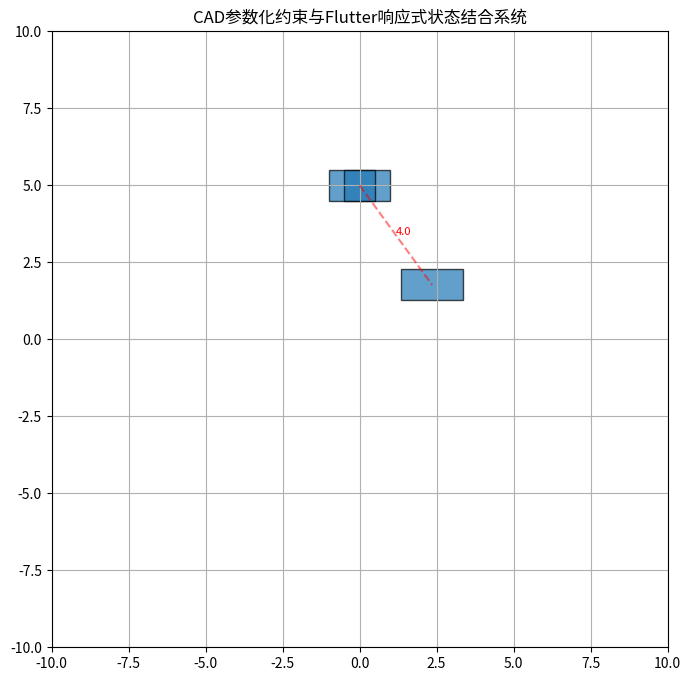

This figure's Python source:
"""
跨领域系统：将CAD参数化约束与Flutter响应式状态结合
实现几何约束对象作为状态，根据约束逻辑自动解算空间位置
"""

import math
from dataclasses import dataclass
from typing import Dict, List, Optional, Tuple, Union
import matplotlib.pyplot as plt
from matplotlib.patches import Rectangle, Circle
import matplotlib.animation as animation
import numpy as np

@dataclass
class GeometricConstraint:
    """
    几何约束对象，封装CAD参数化约束逻辑
    属性:
        constraint_type: 约束类型 (distance, angle, parallel, etc.)
        entities: 约束涉及的实体ID列表
        parameters: 约束参数 (如距离值、角度值等)
        active: 约束是否激活
    """
    constraint_type: str
    entities: List[str]
    parameters: Dict[str, float]
    active: bool = True

    def apply_constraint(self, entities: Dict[str, 'GeometricEntity']) -> bool:
        """
        应用约束到几何实体
        返回: 约束是否成功应用
        """
        if not self.active or len(self.entities) < 2:
            return False
            
        try:
            entity1 = entities[self.entities[0]]
            entity2 = entities[self.entities[1]]
            
            if self.constraint_type == "distance":
                target_dist = self.parameters["distance"]
                current_dist = math.sqrt(
                    (entity1.x - entity2.x)**2 + 
                    (entity1.y - entity2.y)**2
                )
                # 调整位置以满足距离约束
                if abs(current_dist - target_dist) > 0.01:
                    scale = target_dist / current_dist
                    dx = (entity2.x - entity1.x) * scale
                    dy = (entity2.y - entity1.y) * scale
                    entity2.x = entity1.x + dx
                    entity2.y = entity1.y + dy
                    return True
                    
            elif self.constraint_type == "horizontal":
                # 水平对齐约束
                entity2.y = entity1.y
                return True
                
            elif self.constraint_type == "vertical":
                # 垂直对齐约束
                entity2.x = entity1.x
                return True
                
        except (KeyError, AttributeError) as e:
            print(f"约束应用错误: {e}")
            return False
        return False

@dataclass
class GeometricEntity:
    """
    几何实体类，表示UI组件的几何属性
    属性:
        id: 实体唯一标识符
        x: x坐标
        y: y坐标
        width: 宽度
        height: 高度
        rotation: 旋转角度(弧度)
    """
    id: str
    x: float
    y: float
    width: float = 1.0
    height: float = 1.0
    rotation: float = 0.0

class FlutterResponsiveState:
    """
    Flutter响应式状态管理器
    结合几何约束对象实现描述即构建的动态工程图
    """
    
    def __init__(self):
        """初始化状态管理器"""
        self.entities: Dict[str, GeometricEntity] = {}
        self.constraints: List[GeometricConstraint] = []
        self.state_history: List[Dict] = []
        self._setup_visualization()
        
    def _setup_visualization(self):
        """设置可视化环境"""
        self.fig, self.ax = plt.subplots(figsize=(10, 8))
        self.ax.set_xlim(-10, 10)
        self.ax.set_ylim(-10, 10)
        self.ax.set_aspect('equal')
        self.ax.grid(True)
        self.ax.set_title("CAD参数化约束与Flutter响应式状态结合系统")
        
    def add_entity(self, entity: GeometricEntity) -> None:
        """
        添加几何实体到状态
        参数:
            entity: 几何实体对象
        """
        self.entities[entity.id] = entity
        self._update_visualization()
        
    def add_constraint(self, constraint: GeometricConstraint) -> None:
        """
        添加几何约束到状态
        参数:
            constraint: 几何约束对象
        """
        self.constraints.append(constraint)
        self._apply_all_constraints()
        self._update_visualization()
        
    def _apply_all_constraints(self) -> None:
        """应用所有激活的约束"""
        changed = True
        iterations = 0
        max_iterations = 100
        
        while changed and iterations < max_iterations:
            changed = False
            iterations += 1
            
            for constraint in self.constraints:
                if constraint.active:
                    if constraint.apply_constraint(self.entities):
                        changed = True
                        
        if iterations >= max_iterations:
            print("警告: 约束求解达到最大迭代次数，可能存在冲突约束")
            
    def update_entity(self, entity_id: str, **kwargs) -> None:
        """
        更新实体属性并触发约束重算
        参数:
            entity_id: 实体ID
            kwargs: 要更新的属性 (x, y, width, height, rotation)
        """
        if entity_id not in self.entities:
            raise ValueError(f"实体ID {entity_id} 不存在")
            
        entity = self.entities[entity_id]
        for key, value in kwargs.items():
            if hasattr(entity, key):
                setattr(entity, key, value)
            else:
                print(f"警告: 实体 {entity_id} 没有属性 {key}")
                
        self._apply_all_constraints()
        self._update_visualization()
        self._save_state()
        
    def _update_visualization(self) -> None:
        """更新可视化显示"""
        self.ax.clear()
        self.ax.set_xlim(-10, 10)
        self.ax.set_ylim(-10, 10)
        self.ax.set_aspect('equal')
        self.ax.grid(True)
        self.ax.set_title("CAD参数化约束与Flutter响应式状态结合系统")
        
        # 绘制所有实体
        for entity in self.entities.values():
            if entity.rotation == 0:
                rect = Rectangle(
                    (entity.x - entity.width/2, entity.y - entity.height/2),
                    entity.width, entity.height,
                    fill=True, alpha=0.7, edgecolor='black'
                )
                self.ax.add_patch(rect)
            else:
                # 简化处理：仅显示旋转中心
                circle = Circle((entity.x, entity.y), 0.2, 
                              fill=True, alpha=0.7, edgecolor='black')
                self.ax.add_patch(circle)
                
        # 绘制约束关系
        for constraint in self.constraints:
            if constraint.active and len(constraint.entities) >= 2:
                e1 = self.entities[constraint.entities[0]]
                e2 = self.entities[constraint.entities[1]]
                
                if constraint.constraint_type == "distance":
                    self.ax.plot([e1.x, e2.x], [e1.y, e2.y], 'r--', alpha=0.5)
                    mid_x = (e1.x + e2.x) / 2
                    mid_y = (e1.y + e2.y) / 2
                    self.ax.text(mid_x, mid_y, f"{constraint.parameters['distance']:.1f}", 
                               color='red', fontsize=8)
                elif constraint.constraint_type in ["horizontal", "vertical"]:
                    self.ax.plot([e1.x, e2.x], [e1.y, e2.y], 'g--', alpha=0.5)
                    
        plt.draw()
        plt.pause(0.1)
        
    def _save_state(self) -> None:
        """保存当前状态历史"""
        state = {
            'entities': {eid: vars(e) for eid, e in self.entities.items()},
            'constraints': [vars(c) for c in self.constraints]
        }
        self.state_history.append(state)
        
    def run_simulation(self, steps: int = 50) -> None:
        """
        运行动态模拟
        参数:
            steps: 模拟步数
        """
        plt.ion()
        
        # 创建动画
        def update(frame):
            # 模拟状态变化
            if 'rect1' in self.entities:
                self.update_entity(
                    'rect1',
                    x=5 * math.sin(frame * 0.1),
                    y=5 * math.cos(frame * 0.1)
                )
            return []
        
        ani = animation.FuncAnimation(
            self.fig, update, frames=steps,
            interval=100, blit=True, repeat=True
        )
        
        plt.show()
        plt.ioff()
        
        # 保持窗口打开
        input("按Enter键退出模拟...")

def main():
    """主函数：演示系统功能"""
    try:
        # 初始化状态管理器
        state_manager = FlutterResponsiveState()
        
        # 创建几何实体
        rect1 = GeometricEntity("rect1", x=0, y=0, width=2, height=1)
        rect2 = GeometricEntity("rect2", x=5, y=0, width=2, height=1)
        circle1 = GeometricEntity("circle1", x=0, y=5, width=1, height=1)
        
        # 添加实体到状态
        state_manager.add_entity(rect1)
        state_manager.add_entity(rect2)
        state_manager.add_entity(circle1)
        
        # 添加几何约束
        distance_constraint = GeometricConstraint(
            constraint_type="distance",
            entities=["rect1", "rect2"],
            parameters={"distance": 4.0}
        )
        
        horizontal_constraint = GeometricConstraint(
            constraint_type="horizontal",
            entities=["rect1", "circle1"],
            parameters={}
        )
        
        state_manager.add_constraint(distance_constraint)
        state_manager.add_constraint(horizontal_constraint)
        
        # 手动更新实体位置
        print("初始状态设置完成")
        state_manager.update_entity("rect1", x=3, y=2)
        
        # 运行动态模拟
        print("开始动态模拟...")
        state_manager.run_simulation()
        
    except Exception as e:
        print(f"系统运行错误: {e}")
        import traceback
        traceback.print_exc()

if __name__ == "__main__":
    main()
